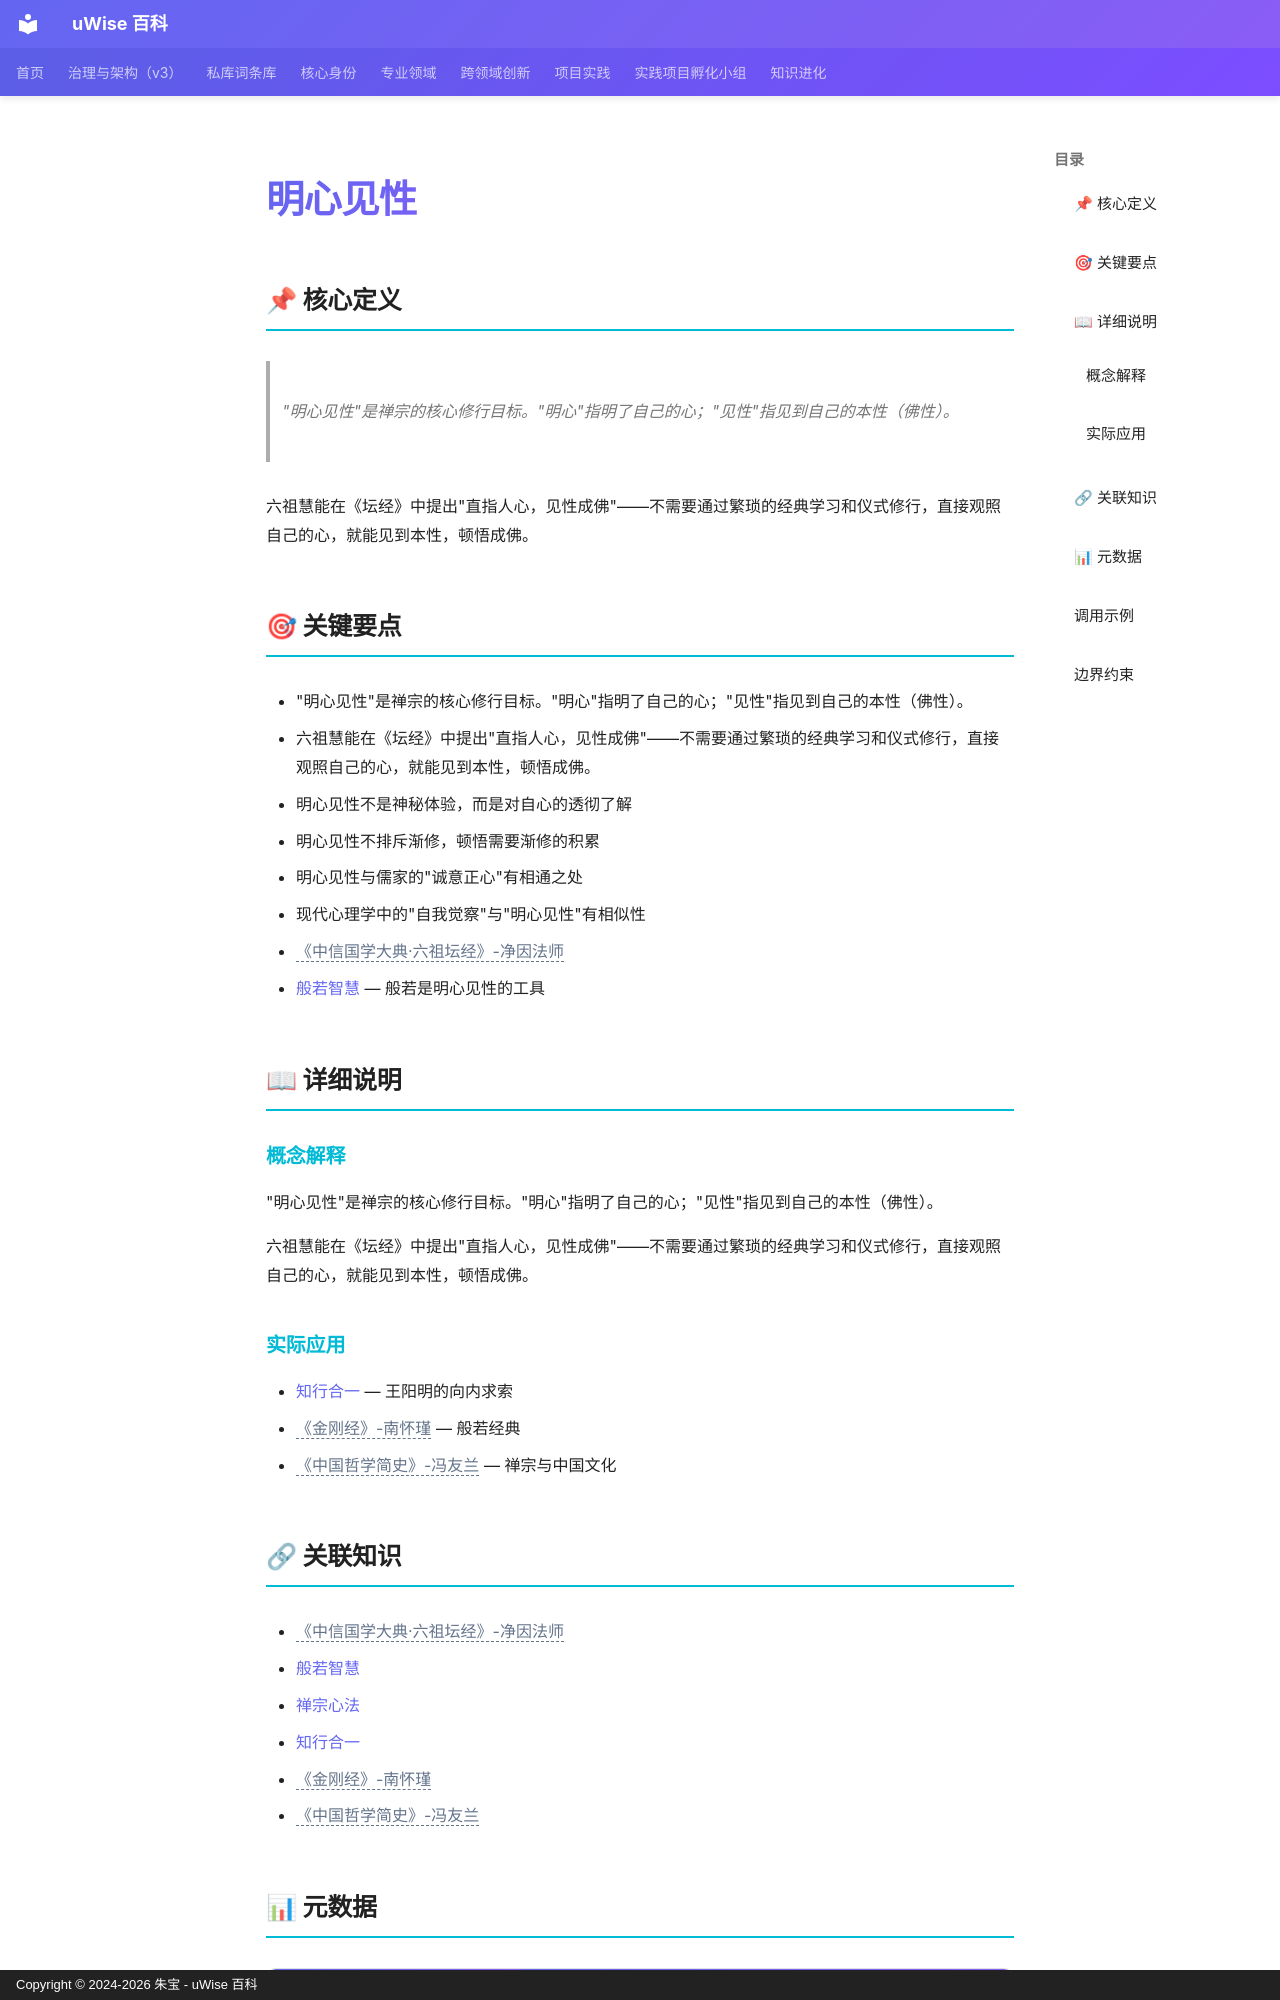

repository: zhubao315/uWise · page: vault-encyclopedia/md-53bffb0a/index.html · generator: mkdocs · copyright: Copyright © 2024-2026 朱宝 - uWise 百科

---
title: "明心见性"
description: "\"明心见性\"是禅宗的核心修行目标。\"明心\"指明了自己的心；\"见性\"指见到自己的本性（佛性）。"
---

# 明心见性

## 📌 核心定义

> "明心见性"是禅宗的核心修行目标。"明心"指明了自己的心；"见性"指见到自己的本性（佛性）。

六祖慧能在《坛经》中提出"直指人心，见性成佛"——不需要通过繁琐的经典学习和仪式修行，直接观照自己的心，就能见到本性，顿悟成佛。

## 🎯 关键要点

- "明心见性"是禅宗的核心修行目标。"明心"指明了自己的心；"见性"指见到自己的本性（佛性）。
- 六祖慧能在《坛经》中提出"直指人心，见性成佛"——不需要通过繁琐的经典学习和仪式修行，直接观照自己的心，就能见到本性，顿悟成佛。
- 明心见性不是神秘体验，而是对自心的透彻了解
- 明心见性不排斥渐修，顿悟需要渐修的积累
- 明心见性与儒家的"诚意正心"有相通之处
- 现代心理学中的"自我觉察"与"明心见性"有相似性
- <span class="uw-unresolved" data-target="《中信国学大典·六祖坛经》-净因法师" title="未解析的双链目标：《中信国学大典·六祖坛经》-净因法师">《中信国学大典·六祖坛经》-净因法师</span>
- [般若智慧](../md-58721dc8/) — 般若是明心见性的工具

## 📖 详细说明

### 概念解释
"明心见性"是禅宗的核心修行目标。"明心"指明了自己的心；"见性"指见到自己的本性（佛性）。

六祖慧能在《坛经》中提出"直指人心，见性成佛"——不需要通过繁琐的经典学习和仪式修行，直接观照自己的心，就能见到本性，顿悟成佛。


### 实际应用

- [知行合一](../md-a870daa5/) — 王阳明的向内求索
- <span class="uw-unresolved" data-target="《金刚经》-南怀瑾" title="未解析的双链目标：《金刚经》-南怀瑾">《金刚经》-南怀瑾</span> — 般若经典
- <span class="uw-unresolved" data-target="《中国哲学简史》-冯友兰" title="未解析的双链目标：《中国哲学简史》-冯友兰">《中国哲学简史》-冯友兰</span> — 禅宗与中国文化
